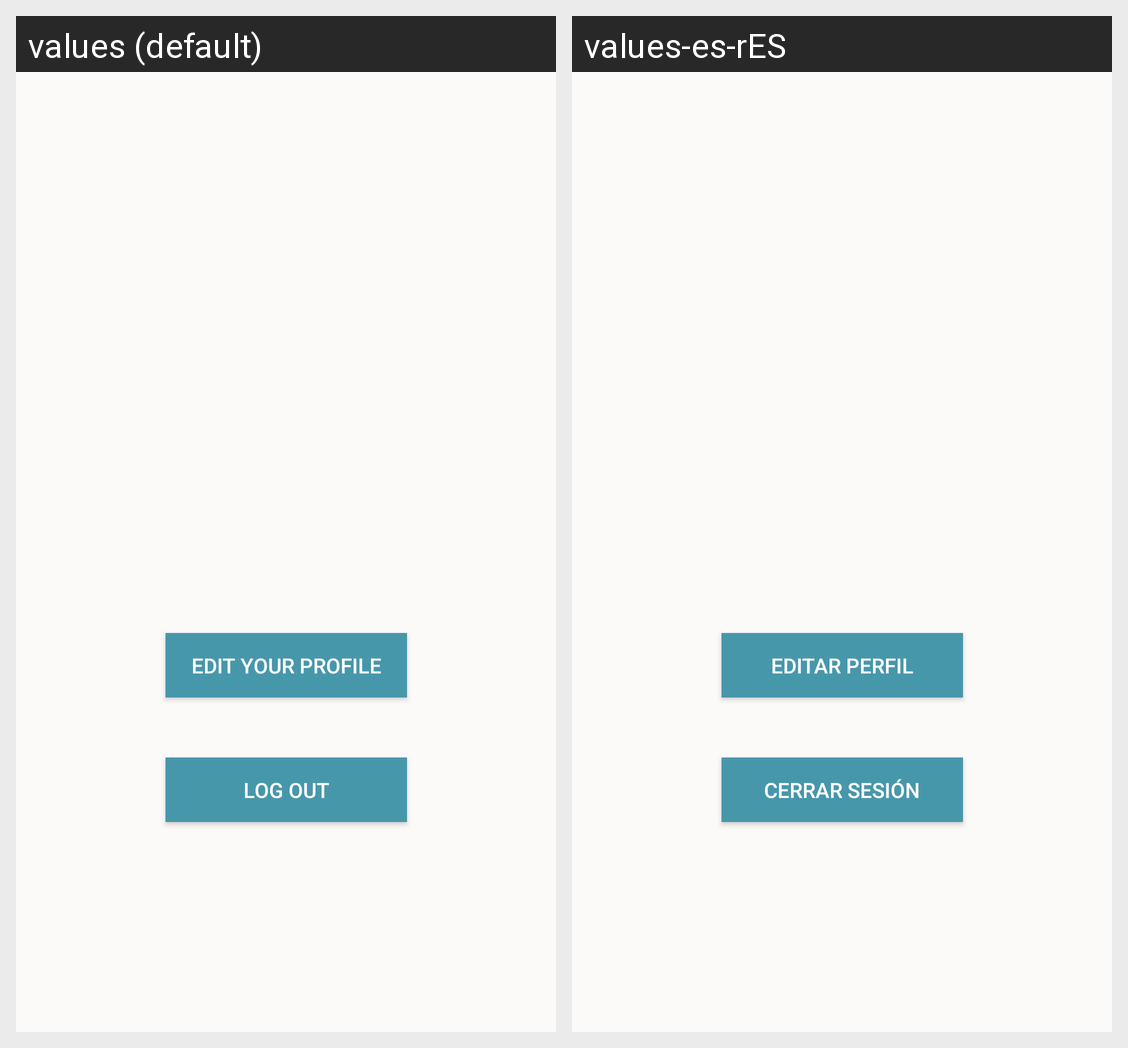

Translations of the strings shown on this Android screen, per locale in the grid:
Android screen res/layout/fragment_account.xml rendered under 2 locales, left to right: values (default), values-es-rES. Device: Nexus 5 (rendered at 1080×1920; each locale shown at half size, 540×960, under a caption strip naming it); theme AppTheme.
Strings drawn on this screen, with the default value and each locale's value (text and hints the layout hard-codes, and strings that could not be matched under every locale, appear in the picture but are not listed):

account_edit_profile_string
  values: Edit your profile
  values-es-rES: Editar perfil

account_log_out_string
  values: Log out
  values-es-rES: Cerrar sesión
